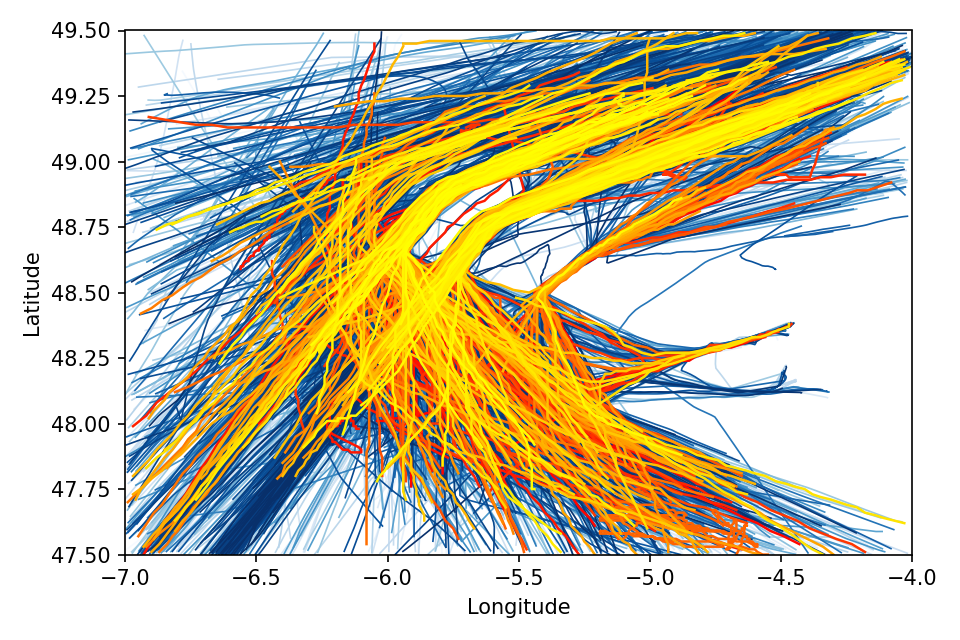

The data file committed next to this chart (first rows):
MMSI, Time_start, Time_end, Timestamp_start, Timestamp_end, Start_Latitude, Start_Longitude, End_Latitude, End_Longitude
244810323, 2017-03-24 12:07:28Z, 2017-03-25 00:12:48Z, 1490357200, 1490400800, 47.79, -4.75, 49.14, -4.57
248064000, 2017-03-23 18:40:00Z, 2017-03-24 01:04:00Z, 1490294400, 1490317400, 49.38, -4.62, 48.2, -6.4
231793000, 2017-03-28 22:30:24Z, 2017-03-29 09:50:56Z, 1490740200, 1490781000, 49.24, -4.85, 47.76, -5.91
304470000, 2017-03-20 23:00:16Z, 2017-03-21 07:55:44Z, 1490050800, 1490083000, 48.51, -5.7, 49.24, -4.7
636014587, 2017-03-25 19:14:08Z, 2017-03-26 12:39:28Z, 1490469200, 1490532000, 47.5, -5.79, 49.35, -4.05
566517000, 2017-03-24 08:23:28Z, 2017-03-24 19:35:28Z, 1490343800, 1490384100, 47.81, -5.44, 49.28, -4.31
538005127, 2017-03-20 23:02:24Z, 2017-03-21 05:41:20Z, 1490051000, 1490074900, 47.95, -6.26, 49.3, -4.62
244850087, 2017-03-30 12:52:16Z, 2017-03-30 23:06:40Z, 1490878300, 1490915200, 47.5, -4.94, 49.01, -4.43
305647000, 2017-03-20 23:10:56Z, 2017-03-21 12:56:32Z, 1490051500, 1490101000, 49.28, -4.81, 47.61, -5.21
636014971, 2017-03-26 08:55:28Z, 2017-03-26 18:40:00Z, 1490518500, 1490553600, 49.4, -4.48, 48, -6.49
477994800, 2017-03-21 20:43:44Z, 2017-03-22 05:20:00Z, 1490129000, 1490160000, 48.33, -4.6, 48.01, -6.04
248976000, 2017-03-21 00:36:16Z, 2017-03-21 12:01:04Z, 1490056600, 1490097700, 49.32, -4.63, 47.8, -4.88
305715000, 2017-03-21 02:27:12Z, 2017-03-21 12:41:36Z, 1490063200, 1490100100, 49.2, -4.92, 47.94, -5.87
228333700, 2017-03-31 07:45:04Z, 2017-03-31 18:40:00Z, 1490946300, 1490985600, 48.38, -4.46, 48.31, -4.65
305600000, 2017-03-21 04:37:20Z, 2017-03-21 13:07:12Z, 1490071000, 1490101600, 49.18, -4.97, 47.76, -4.88
305600000, 2017-03-28 05:26:24Z, 2017-03-28 14:41:04Z, 1490678800, 1490712000, 49.18, -4.98, 47.54, -4.43
228315700, 2017-03-21 04:52:16Z, 2017-03-21 11:03:28Z, 1490071900, 1490094200, 47.73, -5.54, 49.18, -4.57
228315700, 2017-03-24 14:34:40Z, 2017-03-24 23:34:24Z, 1490366100, 1490398500, 47.7, -5.54, 49.38, -4.09
228315700, 2017-03-26 03:24:48Z, 2017-03-26 09:36:00Z, 1490498700, 1490521000, 49.24, -4.96, 48.02, -5.73
228315700, 2017-03-31 15:02:24Z, 2017-03-31 21:58:24Z, 1490972500, 1490997500, 47.86, -5.54, 49.17, -4.71
246854000, 2017-03-21 04:56:32Z, 2017-03-21 16:14:56Z, 1490072200, 1490112900, 48.01, -6.05, 49.23, -4.32
564520000, 2017-03-21 05:09:20Z, 2017-03-21 11:54:40Z, 1490073000, 1490097300, 48.25, -6.09, 49.19, -4.6
422039300, 2017-03-27 17:57:20Z, 2017-03-28 00:51:12Z, 1490637400, 1490662300, 49.48, -4.3, 48.04, -6.49
258032000, 2017-03-21 06:02:40Z, 2017-03-21 11:56:48Z, 1490076200, 1490097400, 49.11, -5.24, 48.29, -6.3
636017836, 2017-03-21 07:00:16Z, 2017-03-21 15:30:08Z, 1490079600, 1490110200, 48.13, -6.15, 49.28, -4.34
357629000, 2017-03-21 07:19:28Z, 2017-03-21 18:59:12Z, 1490080800, 1490122800, 49.33, -4.62, 47.88, -5.29
235058584, 2017-03-21 08:29:52Z, 2017-03-21 16:29:52Z, 1490085000, 1490113800, 47.93, -6.25, 49.24, -4.38
370236000, 2017-03-21 09:27:28Z, 2017-03-21 19:44:00Z, 1490088400, 1490125400, 47.82, -4.76, 48.98, -5.04
417222324, 2017-03-21 10:14:24Z, 2017-03-21 18:37:52Z, 1490091300, 1490121500, 49.24, -4.88, 48.06, -5.47
255801490, 2017-03-25 15:34:24Z, 2017-03-25 22:34:40Z, 1490456000, 1490481300, 47.5, -5.27, 48.93, -6.17
255801490, 2017-03-27 21:43:28Z, 2017-03-28 05:39:12Z, 1490651000, 1490679600, 49.38, -6.13, 47.8, -5.52
255801490, 2017-03-30 07:10:56Z, 2017-03-30 13:52:00Z, 1490857900, 1490881900, 47.5, -5.27, 49, -6.1
351336000, 2017-03-31 00:44:48Z, 2017-03-31 06:56:00Z, 1490921100, 1490943400, 49.41, -4.56, 48.42, -6.18
230617000, 2017-03-21 11:58:56Z, 2017-03-21 18:50:40Z, 1490097500, 1490122200, 49.31, -4.66, 47.98, -5.58
305087000, 2017-03-26 10:01:36Z, 2017-03-26 19:31:12Z, 1490522500, 1490556700, 49.25, -4.85, 48.01, -5.98
275463000, 2017-03-21 12:41:36Z, 2017-03-22 02:42:08Z, 1490100100, 1490150500, 47.75, -4.82, 49.12, -4.64
538003352, 2017-03-21 13:02:56Z, 2017-03-21 19:29:04Z, 1490101400, 1490124500, 47.98, -6.23, 49.12, -4.81
538003352, 2017-03-25 06:34:40Z, 2017-03-25 15:15:12Z, 1490423700, 1490454900, 49.38, -4.61, 47.5, -6.93
636012662, 2017-03-25 04:41:36Z, 2017-03-25 20:03:12Z, 1490416900, 1490472200, 49.01, -6.15, 48.59, -6.56
636012662, 2017-03-26 04:26:40Z, 2017-03-26 19:37:36Z, 1490502400, 1490557000, 48.45, -6.42, 47.99, -5.95
636012662, 2017-03-26 21:39:12Z, 2017-03-27 18:03:44Z, 1490564400, 1490637800, 47.96, -6.04, 47.87, -5.77
538005412, 2017-03-26 08:55:28Z, 2017-03-27 00:00:00Z, 1490518500, 1490572800, 49.47, -4.43, 47.52, -4.65
255801570, 2017-03-21 13:54:08Z, 2017-03-21 22:34:40Z, 1490104400, 1490135700, 47.66, -5.04, 49.25, -4.24
255801570, 2017-03-24 09:33:52Z, 2017-03-24 16:49:04Z, 1490348000, 1490374100, 49.26, -4.86, 47.66, -5.55
255801570, 2017-03-26 22:30:24Z, 2017-03-27 11:35:28Z, 1490567400, 1490614500, 47.5, -5.67, 49.45, -6.05
255801570, 2017-03-29 21:24:16Z, 2017-03-30 03:52:32Z, 1490822700, 1490846000, 48.7, -6.18, 47.5, -5.27
248764000, 2017-03-21 21:26:24Z, 2017-03-22 03:56:48Z, 1490131600, 1490155000, 48.96, -5.64, 48.4, -6.24
249107000, 2017-03-21 15:13:04Z, 2017-03-21 23:57:52Z, 1490109200, 1490140700, 49.32, -4.6, 47.75, -5.54
572928210, 2017-03-21 15:13:04Z, 2017-03-21 23:47:12Z, 1490109200, 1490140000, 49.19, -4.97, 48.21, -6.02
256289000, 2017-03-21 15:15:12Z, 2017-03-22 02:25:04Z, 1490109300, 1490149500, 47.75, -5.43, 49.19, -4.55
256289000, 2017-03-30 06:38:56Z, 2017-03-30 17:12:32Z, 1490856000, 1490894000, 49.46, -4.32, 48.23, -6.32
244918000, 2017-03-21 16:17:04Z, 2017-03-22 01:40:16Z, 1490113000, 1490146800, 47.84, -5.93, 49.02, -4.39
212037000, 2017-03-21 16:19:12Z, 2017-03-21 22:58:08Z, 1490113200, 1490137100, 47.62, -5.18, 49.22, -5.56
209570000, 2017-03-21 16:38:24Z, 2017-03-22 00:29:52Z, 1490114300, 1490142600, 47.74, -5.45, 49.18, -4.59
305771000, 2017-03-21 16:44:48Z, 2017-03-22 04:39:28Z, 1490114700, 1490157600, 47.62, -5.13, 49.15, -4.58
636017361, 2017-03-21 16:57:36Z, 2017-03-21 23:02:24Z, 1490115500, 1490137300, 47.98, -6.25, 49.18, -4.51
636017361, 2017-03-30 00:27:44Z, 2017-03-30 08:23:28Z, 1490833700, 1490862200, 49.4, -4.61, 47.99, -6.97
311076200, 2017-03-21 18:16:32Z, 2017-03-22 03:01:20Z, 1490120200, 1490151700, 48.08, -6.21, 49.23, -4.4
564446000, 2017-03-21 21:26:24Z, 2017-03-22 04:01:04Z, 1490131600, 1490155300, 49.1, -5.2, 47.86, -5.65
564446000, 2017-03-28 21:32:48Z, 2017-03-29 06:17:36Z, 1490736800, 1490768300, 49.26, -4.78, 47.76, -5.65
... 389 more rows
